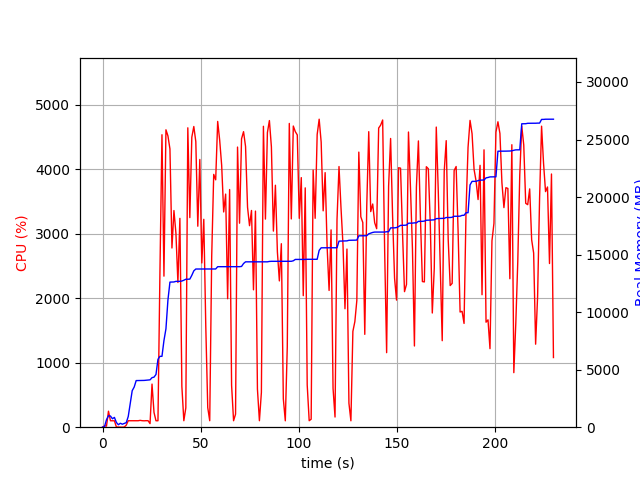

Source data for this figure (header and first rows):
elapsed_time, nproc, cpu, mem_real, mem_virtual
3.814697265625e-05, 1, 0.0, 8.98, 3186
1.006, 2, 21.9, 52.39, 156.7
2.015, 4, 16.9, 651, 2232
3.023, 4, 248.0, 994.4, 2669
4.032, 4, 100.1, 970.4, 2673
5.041, 3, 100.1, 734.4, 2016
6.049, 3, 99.2, 850.7, 2166
7.057, 4, 3.0, 412.7, 1896
8.065, 3, 2.0, 215, 1472
9.072, 3, 1.0, 342.4, 1598
10.08, 3, 0.0, 260.8, 1516
11.09, 3, 3.0, 324.9, 1604
12.1, 1, 31.7, 394.8, 1685
13.1, 1, 100.2, 932.8, 1733
14.11, 1, 100.1, 2041, 5237
15.12, 1, 100.0, 3175, 5247
16.13, 1, 100.0, 3489, 5359
17.14, 1, 101.0, 4051, 6895
18.15, 1, 100.1, 4055, 6895
19.16, 1, 105.9, 4063, 6895
20.17, 1, 100.9, 4065, 6895
21.18, 1, 99.0, 4065, 6895
22.19, 1, 101.0, 4083, 6895
23.2, 1, 100.9, 4097, 6895
24.21, 2, 55.5, 4115, 10088
25.22, 1, 668.4, 4305, 10344
26.23, 1, 229.5, 4349, 10344
27.24, 1, 99.9, 4581, 10472
28.25, 1, 100.0, 5899, 12628
29.26, 1, 2408, 6157, 12628
30.29, 1, 4534, 6159, 12628
31.3, 1, 2342, 7529, 14690
32.32, 1, 4611, 8551, 17457
33.33, 1, 4516, 11049, 18545
34.36, 1, 4314, 12609, 18545
35.38, 1, 2778, 12615, 18545
36.4, 1, 3359, 12621, 18545
37.41, 1, 3005, 12673, 18545
38.42, 1, 2243, 12673, 18548
39.43, 1, 3238, 12675, 18548
40.44, 1, 633.0, 12702, 18772
41.44, 1, 100.3, 12770, 18772
42.46, 1, 299.7, 12858, 18772
43.47, 1, 4641, 12858, 18772
44.5, 1, 3249, 12868, 18772
45.51, 1, 4495, 13198, 19036
46.53, 1, 4662, 13588, 19493
47.55, 1, 4427, 13746, 19493
48.56, 1, 3116, 13746, 19493
49.59, 1, 4150, 13746, 19493
50.61, 1, 2546, 13746, 19493
51.62, 1, 3223, 13746, 19493
52.63, 1, 1571, 13746, 19493
53.63, 1, 303.0, 13748, 19493
54.64, 1, 100.3, 13748, 19493
55.65, 1, 2646, 13750, 19493
56.67, 1, 3919, 13750, 19493
57.68, 1, 3835, 13750, 19493
58.7, 1, 4740, 13947, 19764
59.72, 1, 4449, 13949, 19764
... 168 more rows
